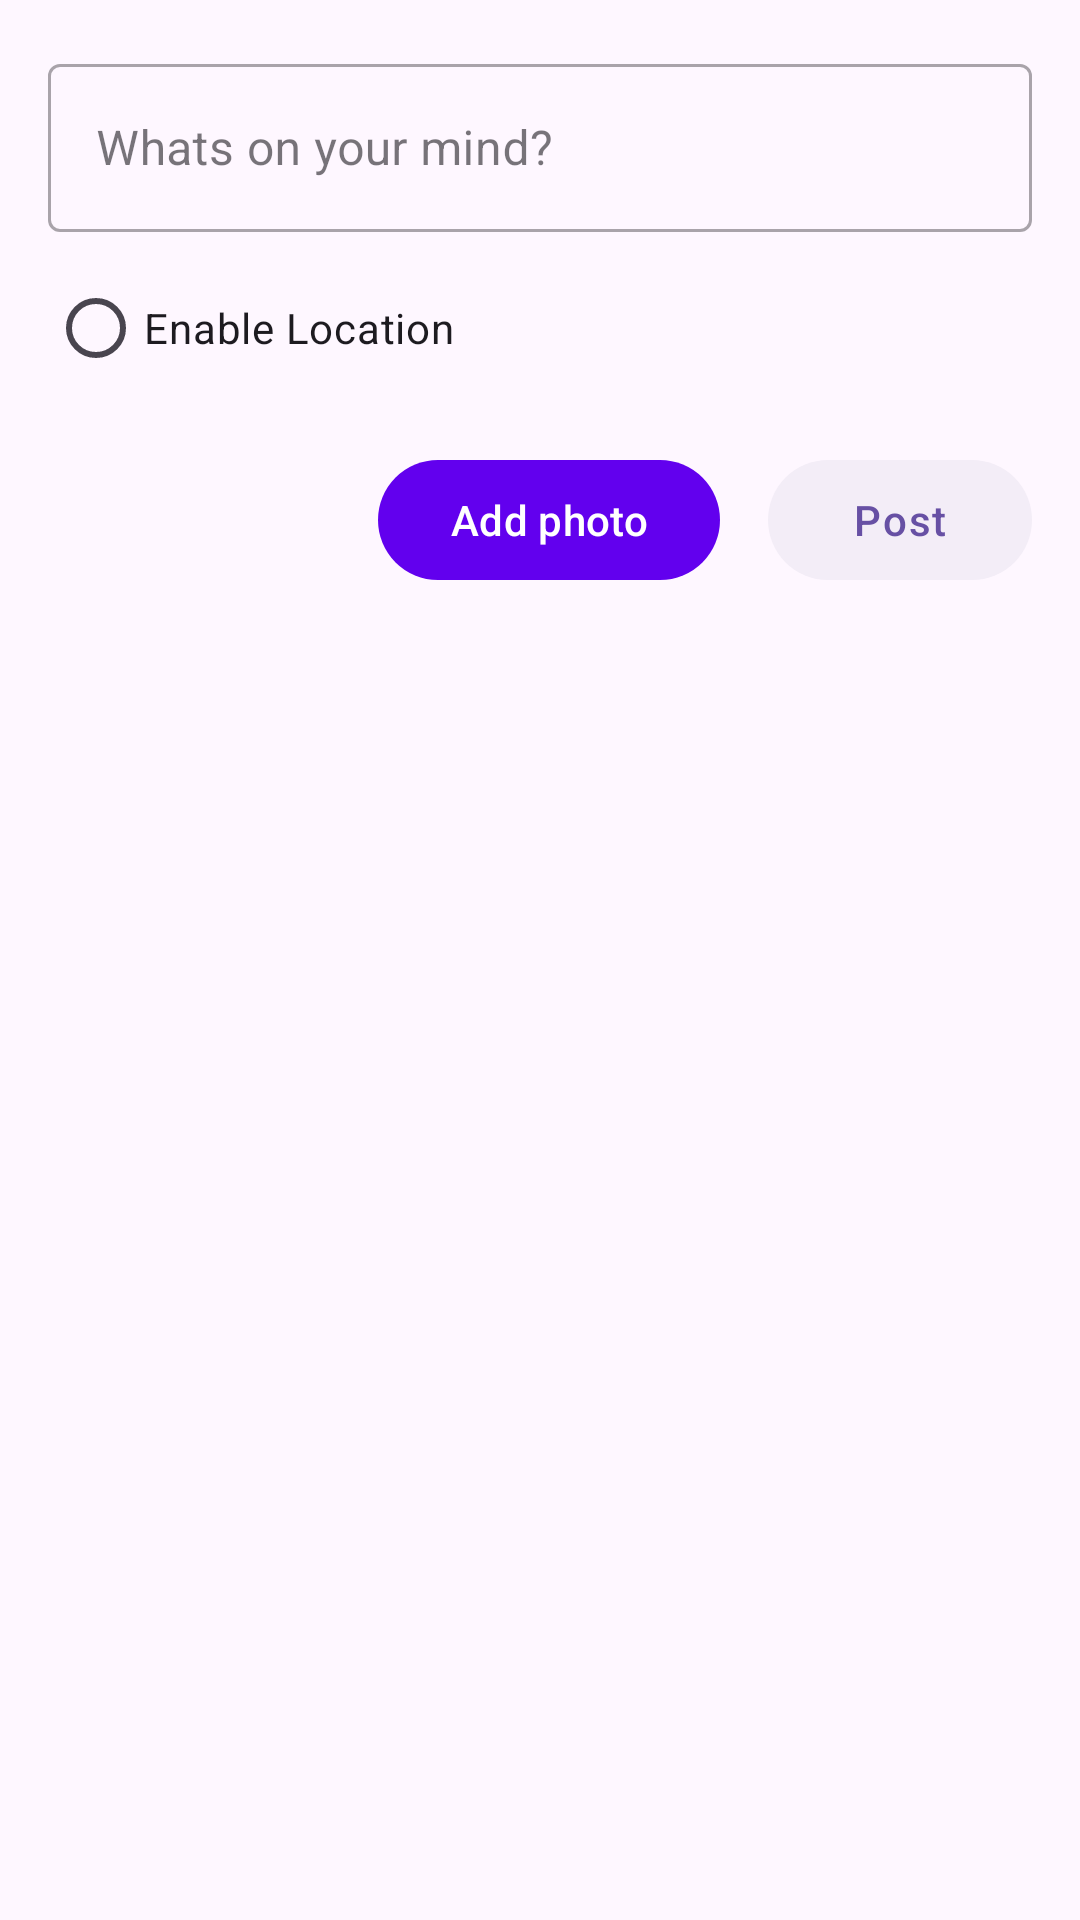

Produce the Android XML layout that renders to this screen, including the resource entries it uses.
<!-- AndroidManifest.xml: application theme Theme.StoryApp -->
<!-- res/layout/fragment_story.xml -->
<?xml version="1.0" encoding="utf-8"?>
<androidx.constraintlayout.widget.ConstraintLayout
    xmlns:tools="http://schemas.android.com/tools"
    xmlns:app="http://schemas.android.com/apk/res-auto"
    xmlns:android="http://schemas.android.com/apk/res/android"
    android:id="@+id/account_layout"
    android:layout_width="match_parent"
    android:layout_height="wrap_content">

    <com.google.android.material.textfield.TextInputLayout
        android:id="@+id/etl_description"
        style="@style/Widget.MaterialComponents.TextInputLayout.OutlinedBox"
        android:layout_width="match_parent"
        android:layout_height="wrap_content"
        android:layout_marginHorizontal="@dimen/size16"
        android:layout_marginVertical="@dimen/size16"
        app:layout_constraintEnd_toEndOf="parent"
        app:layout_constraintStart_toStartOf="parent"
        app:layout_constraintTop_toTopOf="parent">

        <com.google.android.material.textfield.TextInputEditText
            android:id="@+id/et_description"
            android:layout_width="match_parent"
            android:layout_height="56dp"
            android:hint="Whats on your mind?" />
    </com.google.android.material.textfield.TextInputLayout>

    <ImageView
        android:id="@+id/iv_image_post"
        android:layout_width="match_parent"
        android:layout_height="300dp"
        android:layout_marginVertical="@dimen/size8"
        android:visibility="gone"
        android:scaleType="fitCenter"
        tools:src="@mipmap/ic_launcher"
        app:layout_constraintEnd_toEndOf="parent"
        app:layout_constraintStart_toStartOf="parent"
        app:layout_constraintTop_toBottomOf="@+id/rb_location"
        tools:visibility="visible" />

    <RadioButton
        android:id="@+id/rb_location"
        android:layout_width="wrap_content"
        android:layout_height="wrap_content"
        android:layout_marginVertical="@dimen/size8"
        android:layout_marginHorizontal="@dimen/size16"
        android:text="Enable Location"
        app:layout_constraintStart_toStartOf="parent"
        app:layout_constraintTop_toBottomOf="@+id/etl_description" />

    <TextView
        android:layout_width="wrap_content"
        android:layout_height="wrap_content"
        android:layout_marginHorizontal="@dimen/size16"
        android:layout_marginTop="@dimen/size8"
        android:text="Location"
        android:visibility="gone"
        tools:visibility="visible"
        app:drawableStartCompat="@drawable/baseline_location_on_24"
        app:drawableTint="@color/red"
        app:layout_constraintEnd_toEndOf="parent"
        app:layout_constraintTop_toBottomOf="@+id/etl_description" />

    <com.google.android.material.button.MaterialButton
        android:id="@+id/bt_post"
        style="@style/Theme.Button.Default.2"
        android:layout_width="wrap_content"
        android:layout_height="wrap_content"
        android:layout_margin="@dimen/size16"
        android:text="Post"
        app:layout_constraintBottom_toBottomOf="parent"
        app:layout_constraintEnd_toEndOf="parent"
        app:layout_constraintTop_toBottomOf="@+id/iv_image_post"
        app:layout_constraintVertical_bias="0.0" />

    <com.google.android.material.button.MaterialButton
        android:id="@+id/bt_photo"
        android:layout_width="wrap_content"
        android:layout_height="wrap_content"
        android:layout_marginHorizontal="@dimen/size16"
        android:text="Add photo"
        app:layout_constraintEnd_toStartOf="@+id/bt_post"
        app:layout_constraintTop_toTopOf="@+id/bt_post" />

    <ProgressBar
        android:id="@+id/progress_bar"
        android:layout_width="wrap_content"
        android:layout_height="wrap_content"
        android:indeterminateTint="@color/purple"
        android:visibility="gone"
        app:layout_constraintBottom_toBottomOf="parent"
        app:layout_constraintEnd_toEndOf="parent"
        app:layout_constraintStart_toStartOf="parent"
        app:layout_constraintTop_toTopOf="parent"
        tools:visibility="visible" />
</androidx.constraintlayout.widget.ConstraintLayout>
<!-- resources referenced by this layout -->
<resources>
  <color name="purple">#6750A4</color>
  <color name="red">#C61423</color>
  <dimen name="size16">16dp</dimen>
  <dimen name="size8">8dp</dimen>
  <style name="Theme.Button.Default.2" parent="Widget.Material3.Button">
          <item name="backgroundTint">@color/light_purple</item>
          <item name="android:textAppearance">@style/TextAppearance.Material3.LabelSmall</item>
          <item name="elevation">@dimen/size16</item>
          <item name="android:textColor">@color/purple</item>
          <item name="android:textSize">@dimen/text14</item>
      </style>
  <style name="Theme.StoryApp" parent="Base.Theme.StoryApp" />
  <color name="light_purple">#F3EDF7</color>
  <dimen name="text14">14sp</dimen>
  <style name="Base.Theme.StoryApp" parent="Theme.Material3.DayNight.NoActionBar">
          
          <item name="colorPrimary">@color/purple_500</item>
          <item name="colorPrimaryVariant">@color/purple_700</item>
          <item name="colorOnPrimary">@color/white</item>
          
          <item name="colorSecondary">@color/teal_200</item>
          <item name="colorSecondaryVariant">@color/teal_700</item>
          <item name="colorOnSecondary">@color/black</item>
          
          <item name="android:statusBarColor">?attr/colorPrimaryVariant</item>
          
      </style>
  <color name="purple_500">#FF6200EE</color>
  <color name="purple_700">#FF3700B3</color>
  <color name="white">#FFFFFFFF</color>
  <color name="teal_200">#FF03DAC5</color>
  <color name="teal_700">#FF018786</color>
  <color name="black">#FF000000</color>
</resources>
